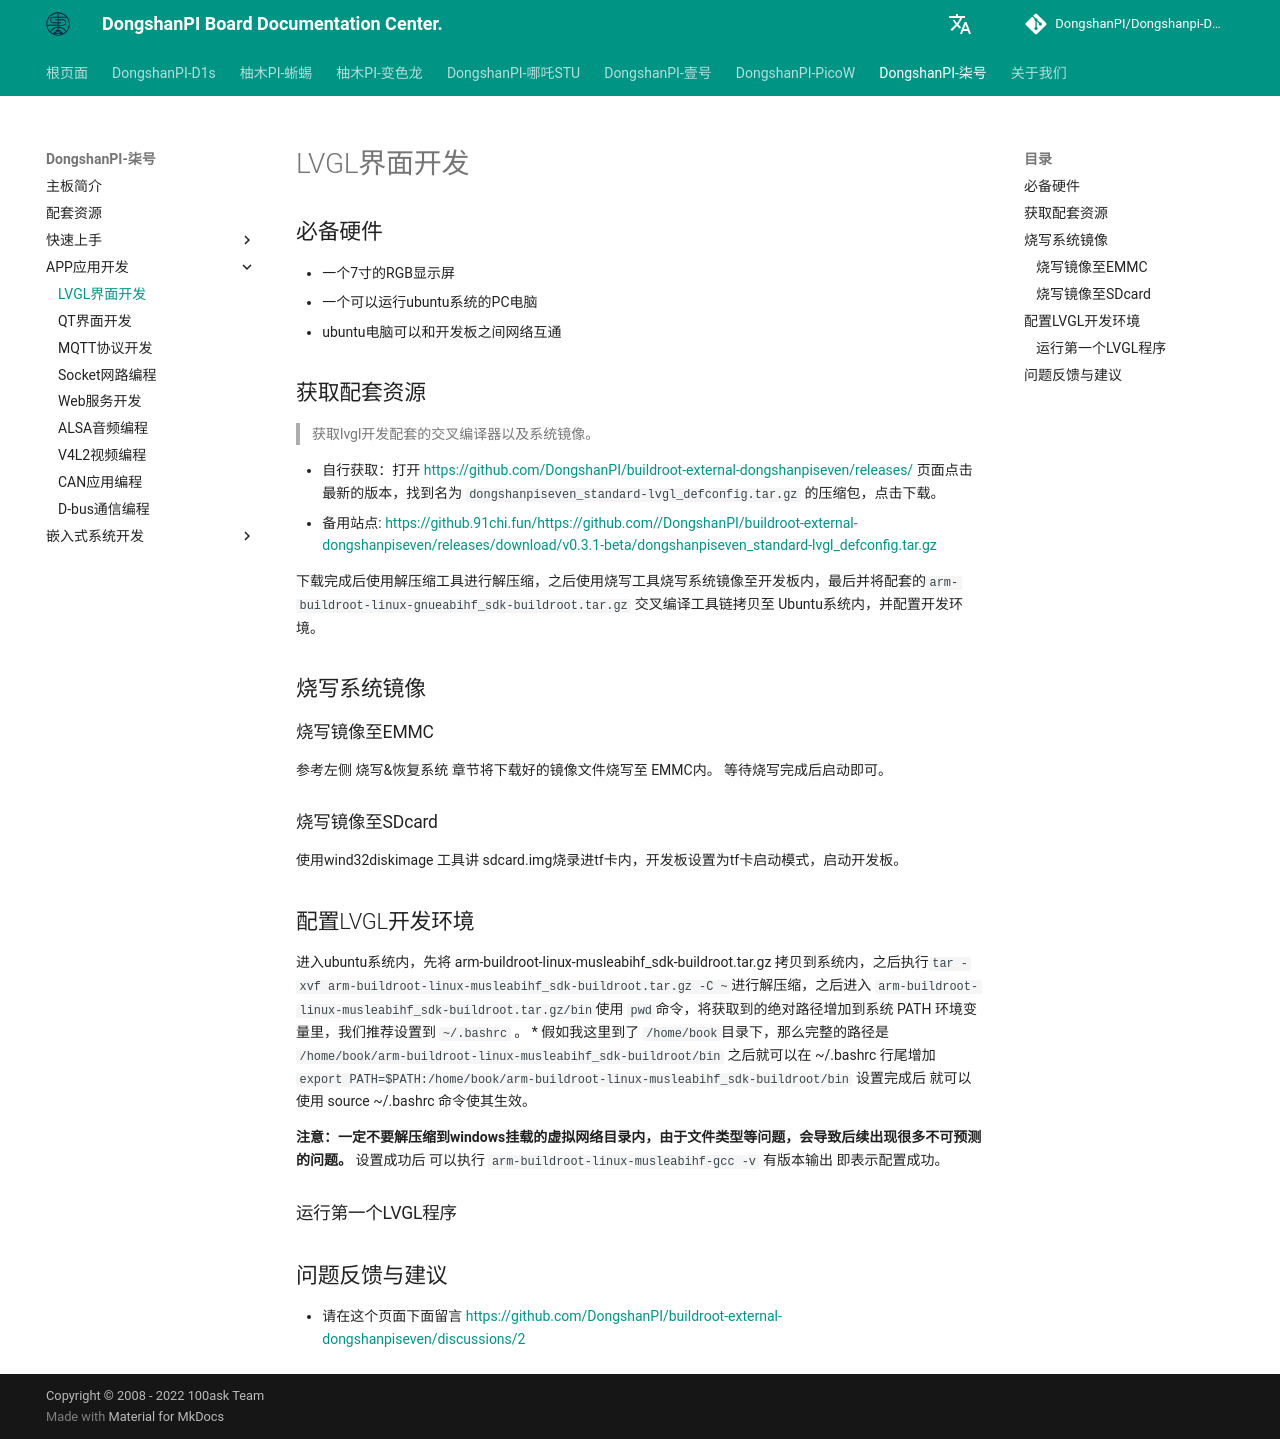

repository: DongshanPI/Dongshanpi-Docs · page: DongshanPi-Seven/05-LVGL_GuiDevelopment/index.html · generator: mkdocs

# LVGL界面开发

## 必备硬件
* 一个7寸的RGB显示屏
* 一个可以运行ubuntu系统的PC电脑
* ubuntu电脑可以和开发板之间网络互通

## 获取配套资源
> 获取lvgl开发配套的交叉编译器以及系统镜像。

* 自行获取：打开 https://github.com/DongshanPI/buildroot-external-dongshanpiseven/releases/ 页面点击最新的版本，找到名为 `dongshanpiseven_standard-lvgl_defconfig.tar.gz` 的压缩包，点击下载。
* 备用站点:  https://github.91chi.fun/https://github.com//DongshanPI/buildroot-external-dongshanpiseven/releases/download/v0.3.1-beta/dongshanpiseven_standard-lvgl_defconfig.tar.gz

下载完成后使用解压缩工具进行解压缩，之后使用烧写工具烧写系统镜像至开发板内，最后并将配套的`arm-buildroot-linux-gnueabihf_sdk-buildroot.tar.gz` 交叉编译工具链拷贝至 Ubuntu系统内，并配置开发环境。

## 烧写系统镜像
### 烧写镜像至EMMC
参考左侧 烧写&恢复系统 章节将下载好的镜像文件烧写至 EMMC内。
等待烧写完成后启动即可。

### 烧写镜像至SDcard
使用wind32diskimage 工具讲 sdcard.img烧录进tf卡内，开发板设置为tf卡启动模式，启动开发板。

## 配置LVGL开发环境
进入ubuntu系统内，先将 arm-buildroot-linux-musleabihf_sdk-buildroot.tar.gz  拷贝到系统内，之后执行`tar -xvf arm-buildroot-linux-musleabihf_sdk-buildroot.tar.gz -C ~`进行解压缩，之后进入 `arm-buildroot-linux-musleabihf_sdk-buildroot.tar.gz/bin`使用   `pwd`命令，将获取到的绝对路径增加到系统 PATH 环境变量里，我们推荐设置到 `~/.bashrc` 。
* 假如我这里到了 `/home/book `目录下，那么完整的路径是 ` /home/book/arm-buildroot-linux-musleabihf_sdk-buildroot/bin` 之后就可以在 ~/.bashrc 行尾增加 
`export PATH=$PATH:/home/book/arm-buildroot-linux-musleabihf_sdk-buildroot/bin` 设置完成后 就可以使用 source ~/.bashrc 命令使其生效。

**注意：一定不要解压缩到windows挂载的虚拟网络目录内，由于文件类型等问题，会导致后续出现很多不可预测的问题。**
设置成功后 可以执行 `arm-buildroot-linux-musleabihf-gcc -v ` 有版本输出 即表示配置成功。

### 运行第一个LVGL程序


## 问题反馈与建议
* 请在这个页面下面留言 https://github.com/DongshanPI/buildroot-external-dongshanpiseven/discussions/2
